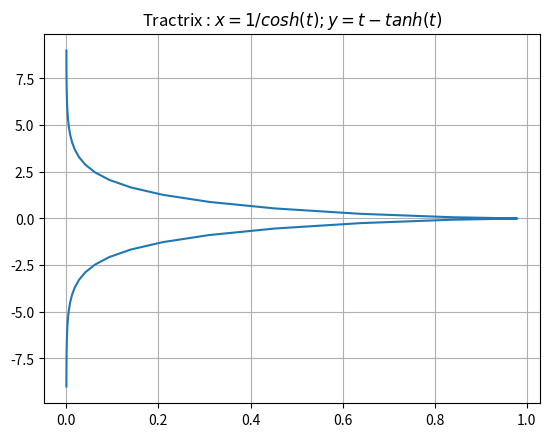

The script that saved this image:
import numpy as np
import matplotlib.pyplot as plt




def Tractrix(a):
  x = []
  y = []


  for t in np.linspace(-10,10,50):
    x.append(1/np.cosh(t))
    y.append(t - np.tanh(t))




  plt.plot(x,y)
  plt.grid()
  plt.title("Tractrix : $x = 1/cosh(t); y = t - tanh(t)$")
  plt.show()

Tractrix(20)
